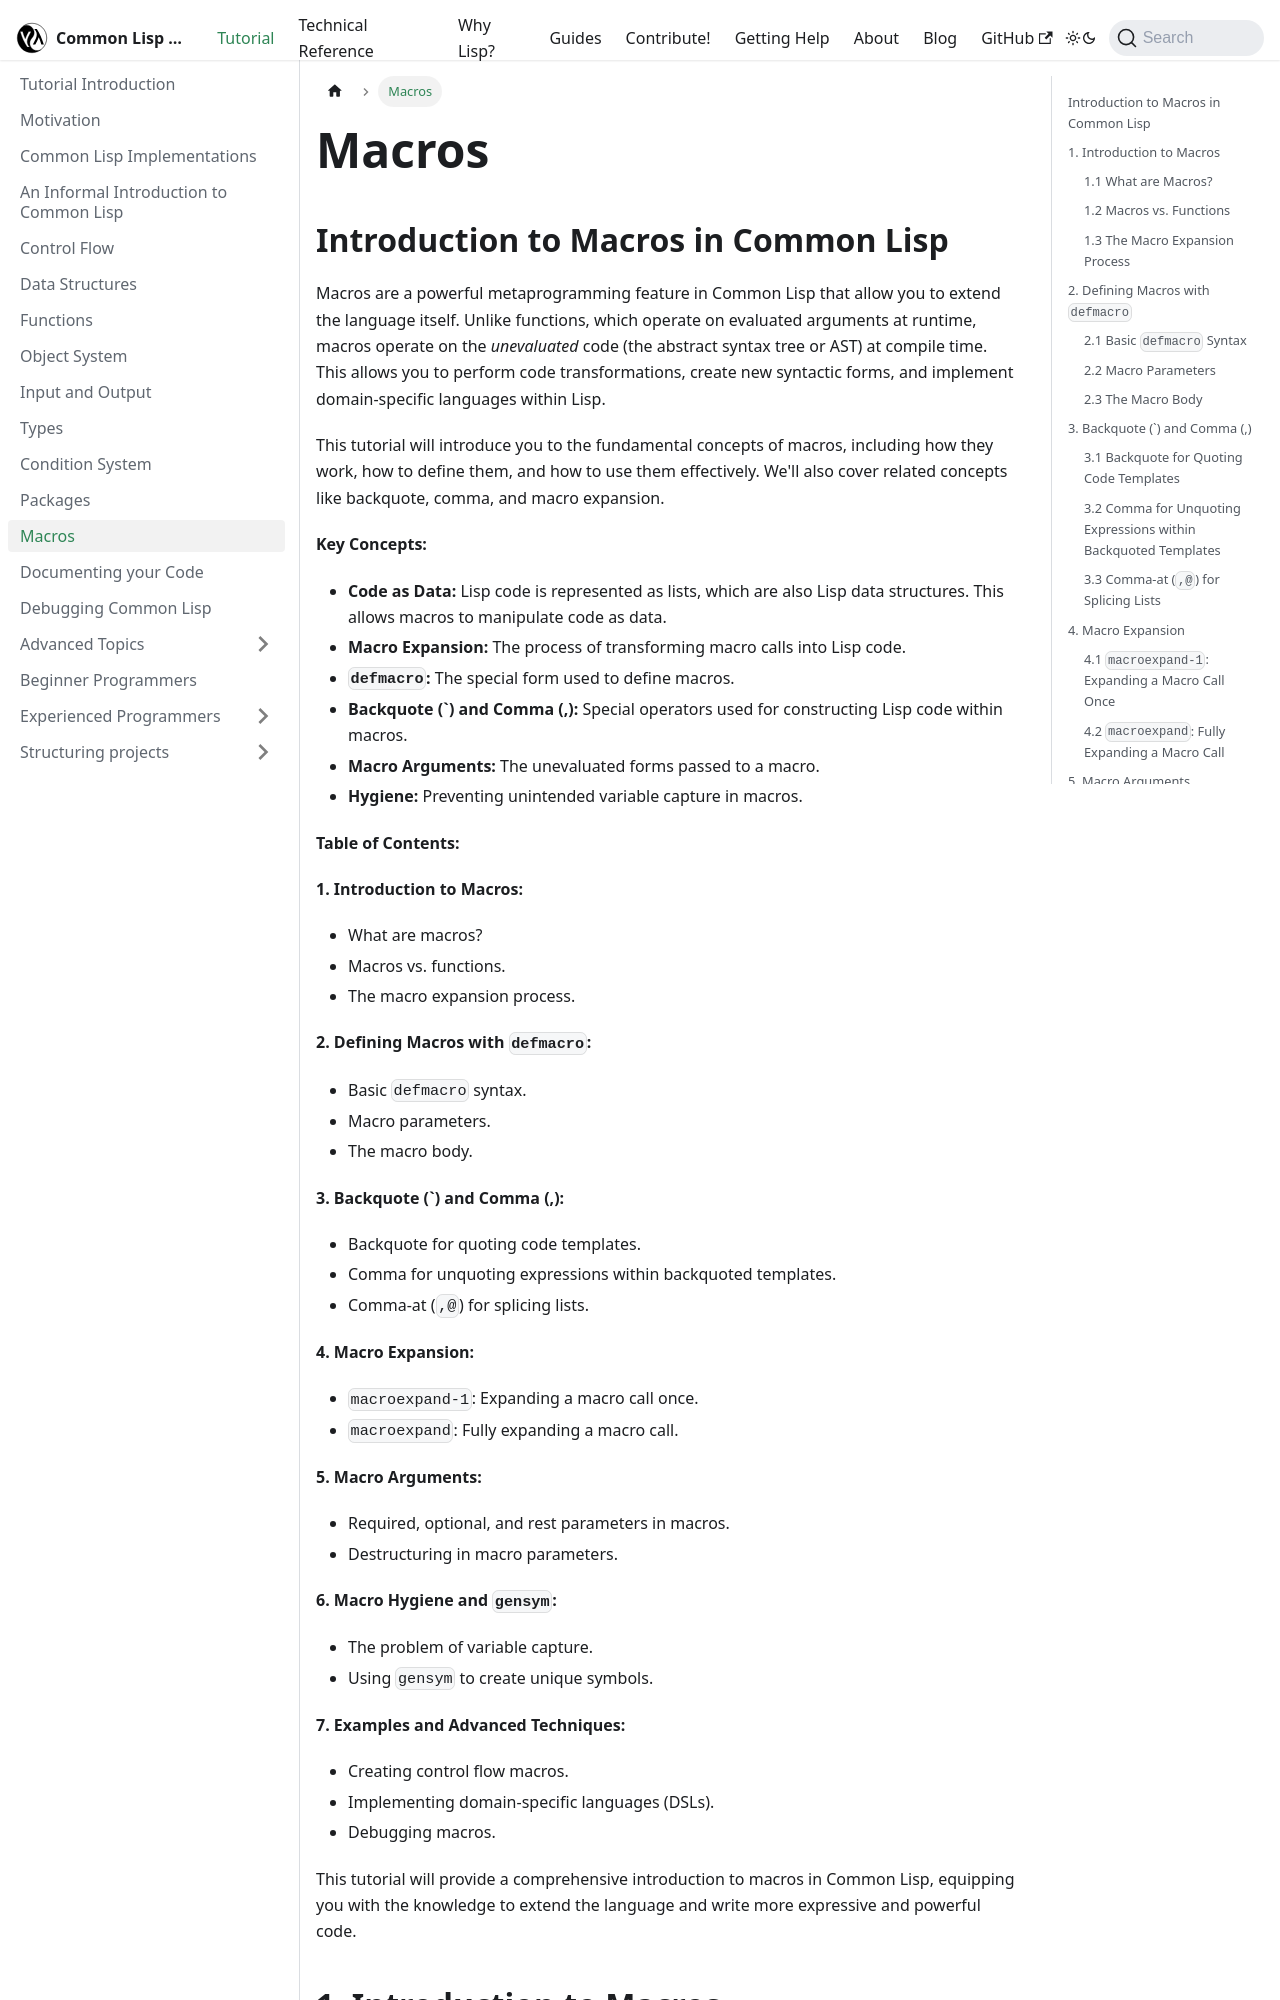

repository: lisp-docs/lisp-docs.github.io · page: docs/tutorial/macros.html · generator: docusaurus

---
sidebar_position: 9
---

# Macros

## Introduction to Macros in Common Lisp

Macros are a powerful metaprogramming feature in Common Lisp that allow you to extend the language itself. Unlike functions, which operate on evaluated arguments at runtime, macros operate on the *unevaluated* code (the abstract syntax tree or AST) at compile time. This allows you to perform code transformations, create new syntactic forms, and implement domain-specific languages within Lisp.

This tutorial will introduce you to the fundamental concepts of macros, including how they work, how to define them, and how to use them effectively. We'll also cover related concepts like backquote, comma, and macro expansion.

**Key Concepts:**

* **Code as Data:** Lisp code is represented as lists, which are also Lisp data structures. This allows macros to manipulate code as data.
* **Macro Expansion:** The process of transforming macro calls into Lisp code.
* **`defmacro`:** The special form used to define macros.
* **Backquote (`) and Comma (,):** Special operators used for constructing Lisp code within macros.
* **Macro Arguments:** The unevaluated forms passed to a macro.
* **Hygiene:** Preventing unintended variable capture in macros.

**Table of Contents:**

**1. Introduction to Macros:**

* What are macros?
* Macros vs. functions.
* The macro expansion process.

**2. Defining Macros with `defmacro`:**

* Basic `defmacro` syntax.
* Macro parameters.
* The macro body.

**3. Backquote (`) and Comma (,):**

* Backquote for quoting code templates.
* Comma for unquoting expressions within backquoted templates.
* Comma-at (`,@`) for splicing lists.

**4. Macro Expansion:**

* `macroexpand-1`: Expanding a macro call once.
* `macroexpand`: Fully expanding a macro call.

**5. Macro Arguments:**

* Required, optional, and rest parameters in macros.
* Destructuring in macro parameters.

**6. Macro Hygiene and `gensym`:**

* The problem of variable capture.
* Using `gensym` to create unique symbols.

**7. Examples and Advanced Techniques:**

* Creating control flow macros.
* Implementing domain-specific languages (DSLs).
* Debugging macros.

This tutorial will provide a comprehensive introduction to macros in Common Lisp, equipping you with the knowledge to extend the language and write more expressive and powerful code.

## 1. Introduction to Macros

Macros are a powerful feature of Common Lisp that allow you to extend the syntax of the language. They operate on code at compile time, transforming it before it is evaluated. This section introduces the basic concepts of macros.
